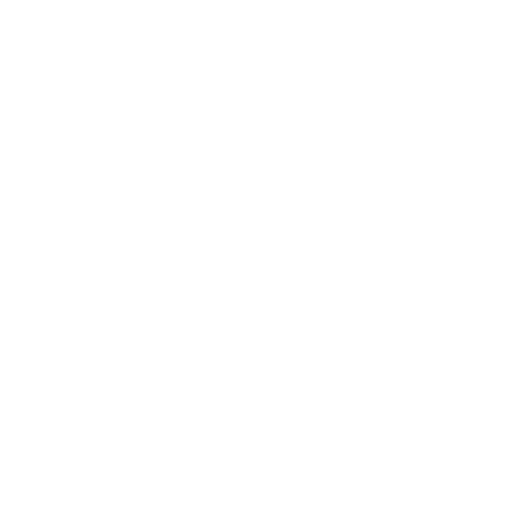
t = 0.00 s
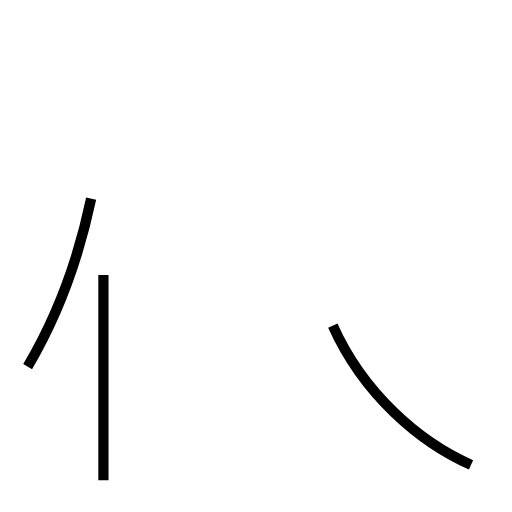
t = 1.72 s
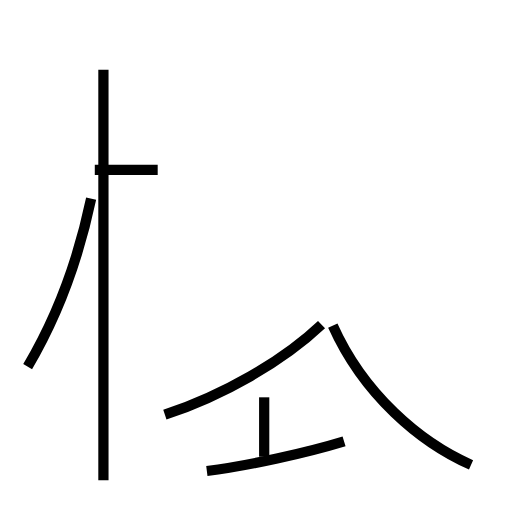
t = 3.62 s
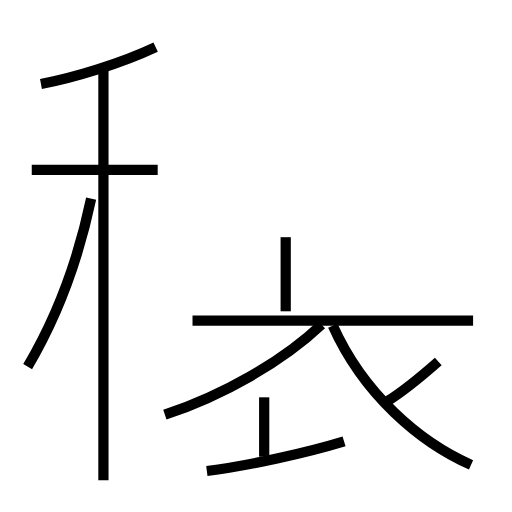
t = 5.39 s
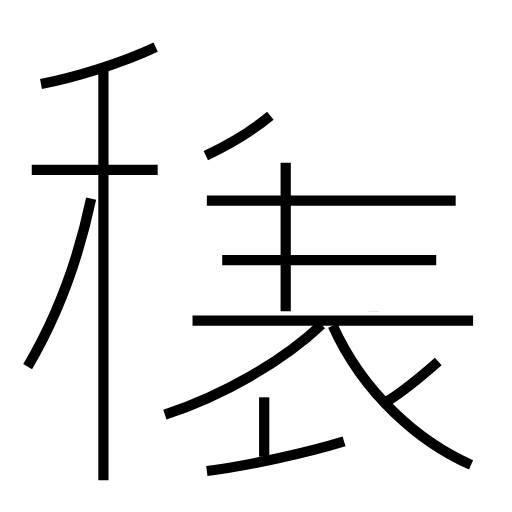
t = 7.19 s
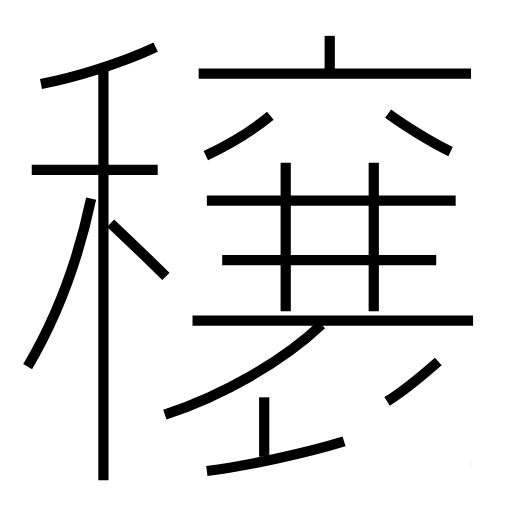
t = 8.98 s

The animated SVG that drew these frames (rendered in a browser with its animation timeline set to each time). Animation: 19 SMIL elements (animate=19); one cycle of 8.98 s.

<?xml version='1.0' encoding='utf-8'?>
<svg viewBox="0.0 -6.0 50.0 50.0" version="1.1" xmlns="http://www.w3.org/2000/svg"><rect x="-1000" y="-1000" width="2000" height="2000" stroke="white" fill="white" /><g style="fill:none;stroke:#000000;stroke-width:1"><path d="M 46.0 1.4 C 41.0 -0.8 35.5 -5.5 32.5 -12.2 " transform="translate(0.0 38.0)" stroke-dasharray="19.5805348312664" stroke-dashoffset="19.5805348312664"><animate attributeName="stroke-dashoffset" from="19.5805348312664" to="0" dur="0.587416044937992s" begin="0s; anim_end.end" fill="freeze" id="anim0" /></path><path d="M 2.7 -8.2 C 5.6 -13.1 7.7 -18.9 8.9 -24.6 " transform="translate(0.0 38.0)" stroke-dasharray="17.608551206402257" stroke-dashoffset="17.608551206402257"><animate attributeName="stroke-dashoffset" from="17.608551206402257" to="0" dur="0.5282565361920677s" begin="anim0.end" fill="freeze" id="anim1" /></path><path d="M 10.1 2.9 L 10.1 -37.2 " transform="translate(0.0 38.0)" stroke-dasharray="40.1" stroke-dashoffset="40.1"><animate attributeName="stroke-dashoffset" from="40.1" to="0" dur="1.203s" begin="anim1.end" fill="freeze" id="anim2" /></path><path d="M 20.2 2.0 C 24.2 1.5 30.0 0.2 33.6 -0.9 " transform="translate(0.0 38.0)" stroke-dasharray="13.723374303870557" stroke-dashoffset="13.723374303870557"><animate attributeName="stroke-dashoffset" from="13.723374303870557" to="0" dur="0.4117012291161167s" begin="anim2.end" fill="freeze" id="anim3" /></path><path d="M 25.8 0.6 L 25.8 -5.2 " transform="translate(0.0 38.0)" stroke-dasharray="5.8" stroke-dashoffset="5.8"><animate attributeName="stroke-dashoffset" from="5.8" to="0" dur="0.174s" begin="anim3.end" fill="freeze" id="anim4" /></path><path d="M 16.1 -3.5 C 21.8 -5.4 27.6 -8.7 31.4 -12.3 " transform="translate(0.0 38.0)" stroke-dasharray="17.777860936074266" stroke-dashoffset="17.777860936074266"><animate attributeName="stroke-dashoffset" from="17.777860936074266" to="0" dur="0.5333358280822279s" begin="anim4.end" fill="freeze" id="anim5" /></path><path d="M 15.4 -27.4 L 3.1 -27.4 " transform="translate(0.0 38.0)" stroke-dasharray="12.3" stroke-dashoffset="12.3"><animate attributeName="stroke-dashoffset" from="12.3" to="0" dur="0.369s" begin="anim5.end" fill="freeze" id="anim6" /></path><path d="M 46.2 -12.7 L 18.8 -12.7 " transform="translate(0.0 38.0)" stroke-dasharray="27.400000000000002" stroke-dashoffset="27.400000000000002"><animate attributeName="stroke-dashoffset" from="27.400000000000002" to="0" dur="0.8220000000000001s" begin="anim6.end" fill="freeze" id="anim7" /></path><path d="M 4.0 -35.8 C 7.2 -36.4 11.8 -37.8 15.2 -39.4 " transform="translate(0.0 38.0)" stroke-dasharray="11.790899580322723" stroke-dashoffset="11.790899580322723"><animate attributeName="stroke-dashoffset" from="11.790899580322723" to="0" dur="0.35372698740968167s" begin="anim7.end" fill="freeze" id="anim8" /></path><path d="M 37.8 -4.8 C 39.4 -5.8 41.1 -7.2 42.8 -8.7 " transform="translate(0.0 38.0)" stroke-dasharray="6.3479744538656355" stroke-dashoffset="6.3479744538656355"><animate attributeName="stroke-dashoffset" from="6.3479744538656355" to="0" dur="0.19043923361596907s" begin="anim8.end" fill="freeze" id="anim9" /></path><path d="M 27.9 -13.6 L 27.9 -28.1 " transform="translate(0.0 38.0)" stroke-dasharray="14.500000000000002" stroke-dashoffset="14.500000000000002"><animate attributeName="stroke-dashoffset" from="14.500000000000002" to="0" dur="0.43500000000000005s" begin="anim9.end" fill="freeze" id="anim10" /></path><path d="M 42.6 -18.6 L 21.7 -18.6 " transform="translate(0.0 38.0)" stroke-dasharray="20.900000000000002" stroke-dashoffset="20.900000000000002"><animate attributeName="stroke-dashoffset" from="20.900000000000002" to="0" dur="0.627s" begin="anim10.end" fill="freeze" id="anim11" /></path><path d="M 20.1 -28.8 C 22.2 -29.8 24.6 -31.2 26.4 -32.7 " transform="translate(0.0 38.0)" stroke-dasharray="7.427227984532345" stroke-dashoffset="7.427227984532345"><animate attributeName="stroke-dashoffset" from="7.427227984532345" to="0" dur="0.22281683953597034s" begin="anim11.end" fill="freeze" id="anim12" /></path><path d="M 44.5 -24.4 L 20.2 -24.4 " transform="translate(0.0 38.0)" stroke-dasharray="24.3" stroke-dashoffset="24.3"><animate attributeName="stroke-dashoffset" from="24.3" to="0" dur="0.729s" begin="anim12.end" fill="freeze" id="anim13" /></path><path d="M 36.5 -13.6 L 36.5 -28.1 " transform="translate(0.0 38.0)" stroke-dasharray="14.500000000000002" stroke-dashoffset="14.500000000000002"><animate attributeName="stroke-dashoffset" from="14.500000000000002" to="0" dur="0.43500000000000005s" begin="anim13.end" fill="freeze" id="anim14" /></path><path d="M 46.0 -36.8 L 19.4 -36.8 " transform="translate(0.0 38.0)" stroke-dasharray="26.6" stroke-dashoffset="26.6"><animate attributeName="stroke-dashoffset" from="26.6" to="0" dur="0.798s" begin="anim14.end" fill="freeze" id="anim15" /></path><path d="M 32.2 -36.6 L 32.2 -40.5 " transform="translate(0.0 38.0)" stroke-dasharray="3.8999999999999986" stroke-dashoffset="3.8999999999999986"><animate attributeName="stroke-dashoffset" from="3.8999999999999986" to="0" dur="0.11699999999999995s" begin="anim15.end" fill="freeze" id="anim16" /></path><path d="M 44.0 -29.2 C 42.1 -30.1 39.4 -31.8 37.9 -32.9 " transform="translate(0.0 38.0)" stroke-dasharray="7.142588989059243" stroke-dashoffset="7.142588989059243"><animate attributeName="stroke-dashoffset" from="7.142588989059243" to="0" dur="0.2142776696717773s" begin="anim16.end" fill="freeze" id="anim17" /></path><path d="M 10.8 -22.2 C 12.6 -20.5 14.4 -18.8 16.2 -17.0" transform="translate(0.0 38.0)" stroke-dasharray="7.496941340465311" stroke-dashoffset="7.496941340465311"><animate attributeName="stroke-dashoffset" from="7.496941340465311" to="0" dur="0.2249082402139593s" begin="anim17.end" fill="freeze" id="anim_end" /></path></g></svg>
